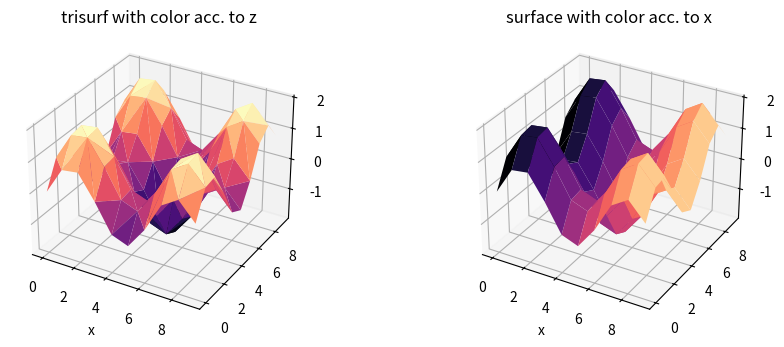

Write Python code to recreate this figure.
import matplotlib.pyplot as plt
from mpl_toolkits.mplot3d import Axes3D
import numpy as np

X, Y = np.meshgrid(np.arange(10), np.arange(10))
Z = np.sin(X) + np.sin(Y)
x = X.flatten()
y = Y.flatten()
z = Z.flatten()

fig = plt.figure(figsize=(9, 3.2))
plt.subplots_adjust(0, 0.07, 1, 1, 0, 0)
ax = fig.add_subplot(121, projection='3d')
ax2 = fig.add_subplot(122, projection='3d')
ax.set_title("trisurf with color acc. to z")
ax2.set_title("surface with color acc. to x")

ax.plot_trisurf(x, y, z,  cmap="magma")

colors = plt.cm.magma((X-X.min())/float((X-X.min()).max()))
ax2.plot_surface(X, Y, Z, facecolors=colors, linewidth=0, shade=False)

ax.set_xlabel("x")
ax2.set_xlabel("x")
plt.show()
